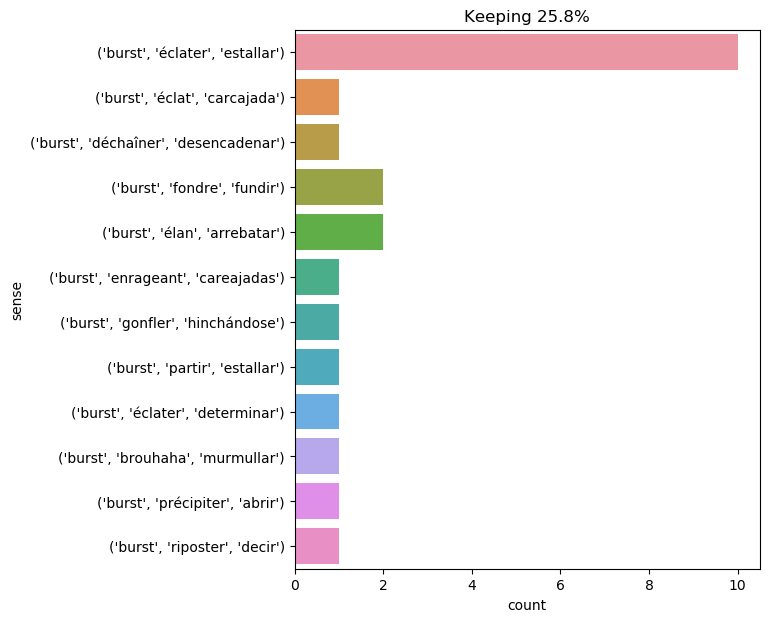

Values plotted in this chart, from the file beside it:
text, ind, sense, label
" he was running , watson -- running des…, 18, ('burst', 'éclater', 'estallar'), 0
the young men burst into a laugh , and a…, 3, ('burst', 'éclater', 'estallar'), 0
at that moment a burst of ironical laugh…, 4, ('burst', 'éclat', 'carcajada'), 1
athos rose , walked toward his friend wi…, 21, ('burst', 'éclater', 'estallar'), 0
generally , nitro - glycerine is ignited…, 14, ('burst', 'éclater', 'determinar'), 2
but at the first serious effort , every …, 42, ('burst', 'éclater', 'estallar'), 0
" yes , " replied the abbe , " but it is…, 25, ('burst', 'enrageant', 'careajadas'), 3
a little before they came to fromelles t…, 9, ('burst', 'éclater', 'estallar'), 0
john bunsby 's suspicions were confirmed…, 49, ('burst', 'déchaîner', 'desencadenar'), 4
the queen took the two hands of the youn…, 12, ('burst', 'élan', 'arrebatar'), 5
" look here , neb , " burst out pencroft…, 7, ('burst', 'riposter', 'decir'), 6
d’artagnan burst into a laugh which chan…, 1, ('burst', 'partir', 'estallar'), 7
" oh , do n’t talk of such things ! " cr…, 17, ('burst', 'éclater', 'estallar'), 0
for the rest , the storm which raged wit…, 18, ('burst', 'éclater', 'estallar'), 0
the cry had been loud on account of its …, 27, ('burst', 'éclater', 'estallar'), 0
a burst of satisfaction hailed the last …, 1, ('burst', 'brouhaha', 'murmullar'), 8
here then i was in the third storey , fa…, 64, ('burst', 'précipiter', 'abrir'), 9
laporte burst into tears ., 1, ('burst', 'fondre', 'fundir'), 10
at ten o'clock a vivid flash showed them…, 19, ('burst', 'éclater', 'estallar'), 0
the storm burst during the daytime of ma…, 2, ('burst', 'éclater', 'estallar'), 0
milady made no reply , but turning her b…, 16, ('burst', 'fondre', 'fundir'), 10
" i fancy i begin to see my way , " murm…, 34, ('burst', 'élan', 'arrebatar'), 5
at the same time a torrent of lava , bur…, 9, ('burst', 'gonfler', 'hinchándose'), 11
